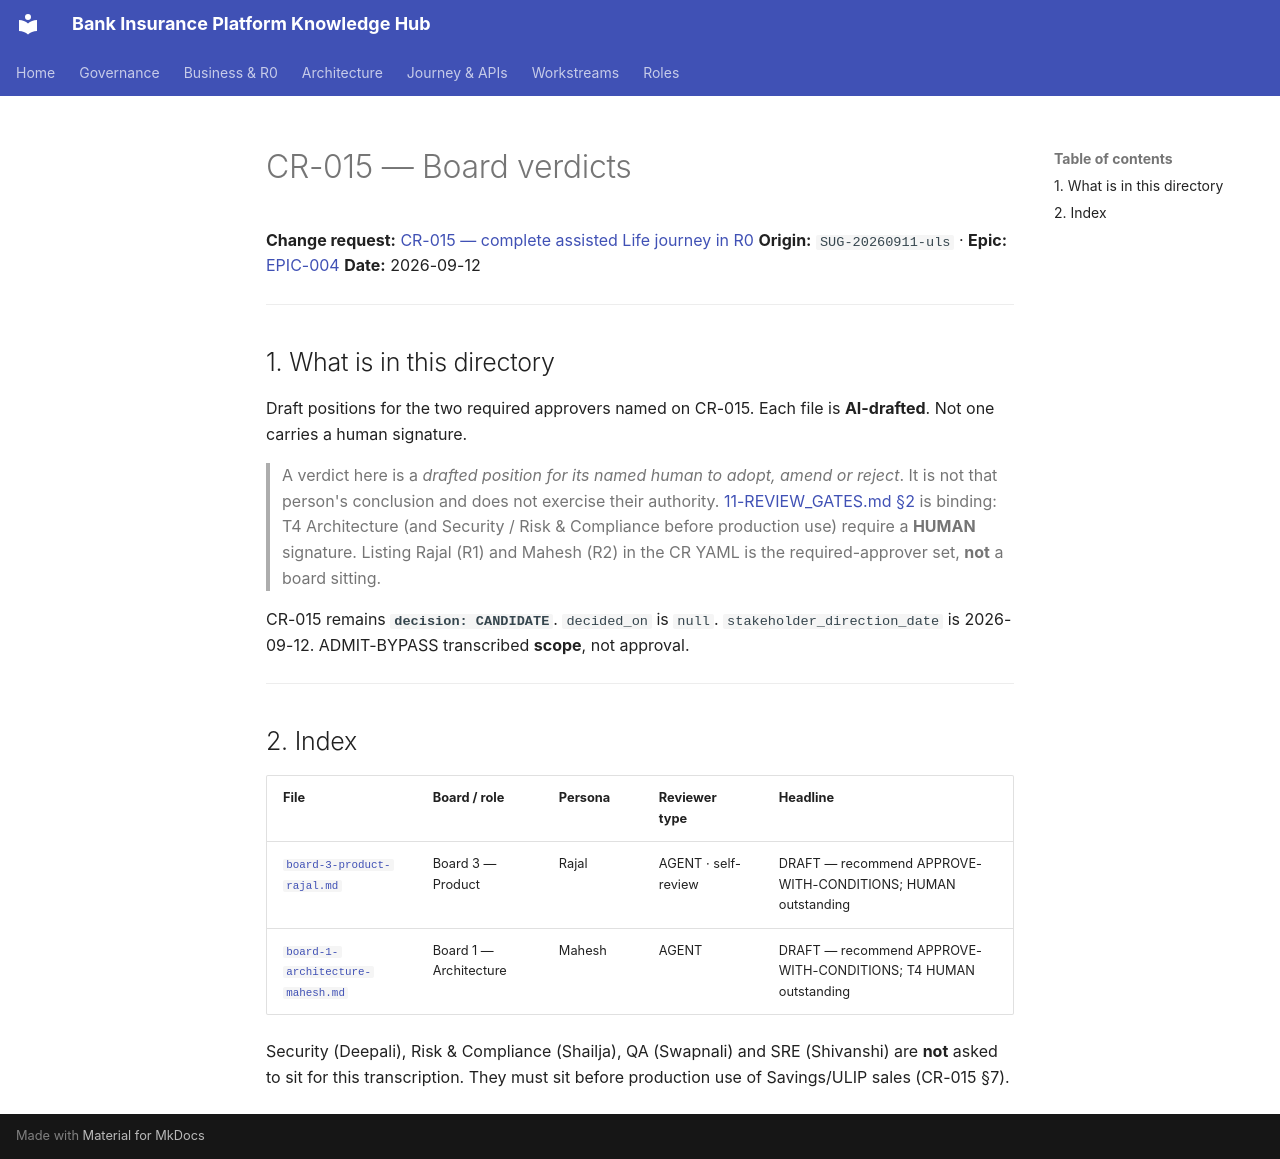

repository: Mahesh38/bank-insurance-platform · page: governance/change-requests/CR-015/verdicts/index.html · generator: mkdocs

# CR-015 — Board verdicts

**Change request:** [CR-015 — complete assisted Life journey in R0](../../CR-015-ws3-r0-savings-ulip-journey.md)
**Origin:** `SUG-20260911-uls` · **Epic:** [EPIC-004](../../../../platform/ws3-platform/EPIC-004.work-item.yaml)
**Date:** 2026-09-12

---

## 1. What is in this directory

Draft positions for the two required approvers named on CR-015. Each file is **AI-drafted**.
Not one carries a human signature.

> A verdict here is a *drafted position for its named human to adopt, amend or reject*.
> It is not that person's conclusion and does not exercise their authority.
> [11-REVIEW_GATES.md §2](../../../11-REVIEW_GATES.md#2-who-may-sit-on-a-board) is binding:
> T4 Architecture (and Security / Risk & Compliance before production use) require a
> **HUMAN** signature. Listing Rajal (R1) and Mahesh (R2) in the CR YAML is the
> required-approver set, **not** a board sitting.

CR-015 remains **`decision: CANDIDATE`**. `decided_on` is `null`.
`stakeholder_direction_date` is 2026-09-12. ADMIT-BYPASS transcribed **scope**, not approval.

---

## 2. Index

| File | Board / role | Persona | Reviewer type | Headline |
|---|---|---|---|---|
| [`board-3-product-rajal.md`](./board-3-product-rajal.md) | Board 3 — Product | Rajal | AGENT · self-review | DRAFT — recommend APPROVE-WITH-CONDITIONS; HUMAN outstanding |
| [`board-1-architecture-mahesh.md`](./board-1-architecture-mahesh.md) | Board 1 — Architecture | Mahesh | AGENT | DRAFT — recommend APPROVE-WITH-CONDITIONS; T4 HUMAN outstanding |

Security (Deepali), Risk & Compliance (Shailja), QA (Swapnali) and SRE (Shivanshi) are
**not** asked to sit for this transcription. They must sit before production use of
Savings/ULIP sales (CR-015 §7).
